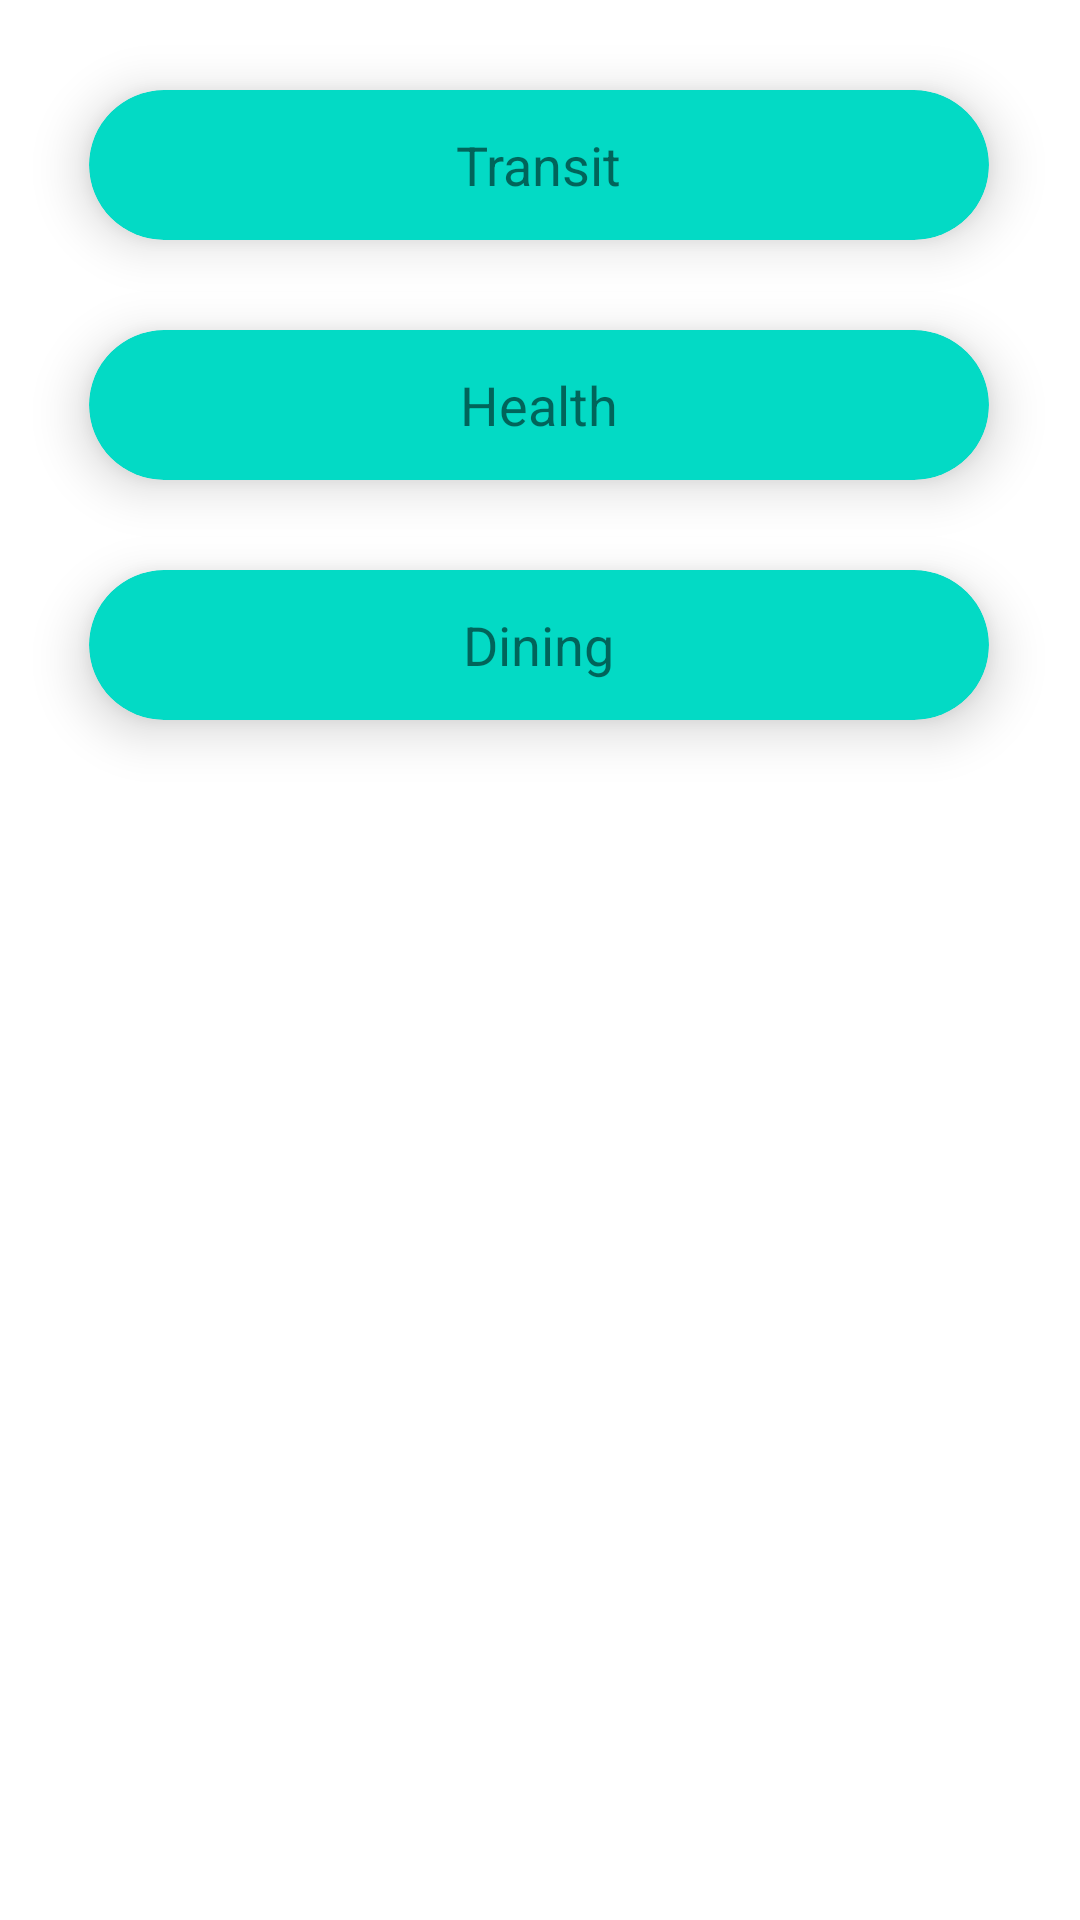

Reconstruct the res/layout file that produces this screen, plus the resources it refers to.
<!-- AndroidManifest.xml: application theme Theme.CameraTranslation -->
<!-- res/layout/fragment_phrases.xml -->
<?xml version="1.0" encoding="utf-8"?>
<layout xmlns:android="http://schemas.android.com/apk/res/android"
    xmlns:tools="http://schemas.android.com/tools"
    xmlns:app="http://schemas.android.com/apk/res-auto"
    tools:context=".PhrasesFragment">

    <data>
        <variable
            name="viewModel"
            type="com.example.cameratranslation.viewmodels.DetailViewModel" />

        <variable
            name="phrasesFragment"
            type="com.example.cameratranslation.PhrasesFragment" />
    </data>

    <androidx.constraintlayout.widget.ConstraintLayout
        android:layout_width="match_parent"
        android:layout_height="match_parent">

        <com.google.android.material.card.MaterialCardView
            android:id="@+id/transit"
            android:layout_width="300dp"

            android:layout_height="50dp"
            android:layout_marginTop="30dp"
            app:cardBackgroundColor="@color/teal_200"
            app:cardCornerRadius="25dp"
            app:cardElevation="10dp"
            app:layout_constraintTop_toTopOf="parent"
            app:layout_constraintEnd_toEndOf="parent"
            app:layout_constraintHorizontal_bias="0.495"
            app:layout_constraintStart_toStartOf="parent">

            <RelativeLayout
                android:layout_width="match_parent"
                android:layout_height="match_parent">

                <TextView
                    android:id="@+id/textView1"
                    android:layout_width="wrap_content"
                    android:layout_height="wrap_content"
                    android:layout_centerInParent="true"
                    android:text="Transit"
                    android:textSize="18sp" />
            </RelativeLayout>

        </com.google.android.material.card.MaterialCardView>

        <com.google.android.material.card.MaterialCardView
            android:id="@+id/Health"
            android:layout_width="300dp"

            android:layout_height="50dp"
            android:layout_marginTop="30dp"
            app:cardBackgroundColor="@color/teal_200"
            app:cardCornerRadius="25dp"
            app:cardElevation="10dp"
            app:layout_constraintTop_toBottomOf="@id/transit"
            app:layout_constraintEnd_toEndOf="parent"
            app:layout_constraintHorizontal_bias="0.495"
            app:layout_constraintStart_toStartOf="parent">

            <RelativeLayout
                android:layout_width="match_parent"
                android:layout_height="match_parent">

                <TextView
                    android:id="@+id/textView2"
                    android:layout_width="wrap_content"
                    android:layout_height="wrap_content"
                    android:layout_centerInParent="true"
                    android:text="Health"
                    android:textSize="18sp" />
            </RelativeLayout>

        </com.google.android.material.card.MaterialCardView>

        <com.google.android.material.card.MaterialCardView
            android:id="@+id/Dining"
            android:layout_width="300dp"

            android:layout_height="50dp"
            android:layout_marginTop="30dp"
            app:cardBackgroundColor="@color/teal_200"
            app:cardCornerRadius="25dp"
            app:cardElevation="10dp"
            app:layout_constraintTop_toBottomOf="@id/Health"
            app:layout_constraintEnd_toEndOf="parent"
            app:layout_constraintHorizontal_bias="0.495"
            app:layout_constraintStart_toStartOf="parent">

            <RelativeLayout
                android:layout_width="match_parent"
                android:layout_height="match_parent">

                <TextView
                    android:id="@+id/textView3"
                    android:layout_width="wrap_content"
                    android:layout_height="wrap_content"
                    android:layout_centerInParent="true"
                    android:text="Dining"
                    android:textSize="18sp" />
            </RelativeLayout>

        </com.google.android.material.card.MaterialCardView>

    </androidx.constraintlayout.widget.ConstraintLayout>

</layout>
<!-- resources referenced by this layout -->
<resources>
  <style name="Theme.CameraTranslation" parent="Theme.MaterialComponents.DayNight.DarkActionBar">
          
          <item name="colorPrimary">@color/purple_500</item>
          <item name="colorPrimaryVariant">@color/purple_700</item>
          <item name="colorOnPrimary">@color/white</item>
          
          <item name="colorSecondary">@color/teal_200</item>
          <item name="colorSecondaryVariant">@color/teal_700</item>
          <item name="colorOnSecondary">@color/black</item>
          
          <item name="android:statusBarColor" tools:targetApi="l">?attr/colorPrimaryVariant</item>
          
      </style>
  <!-- not gathered from this repository: default colours our renderer supplied (Android Studio template values) -->
  <color name="purple_500">#FF6200EE</color>
  <color name="purple_700">#FF3700B3</color>
  <color name="teal_200">#FF03DAC5</color>
  <color name="teal_700">#FF018786</color>
  <color name="black">#FF000000</color>
  <color name="white">#FFFFFFFF</color>
</resources>
